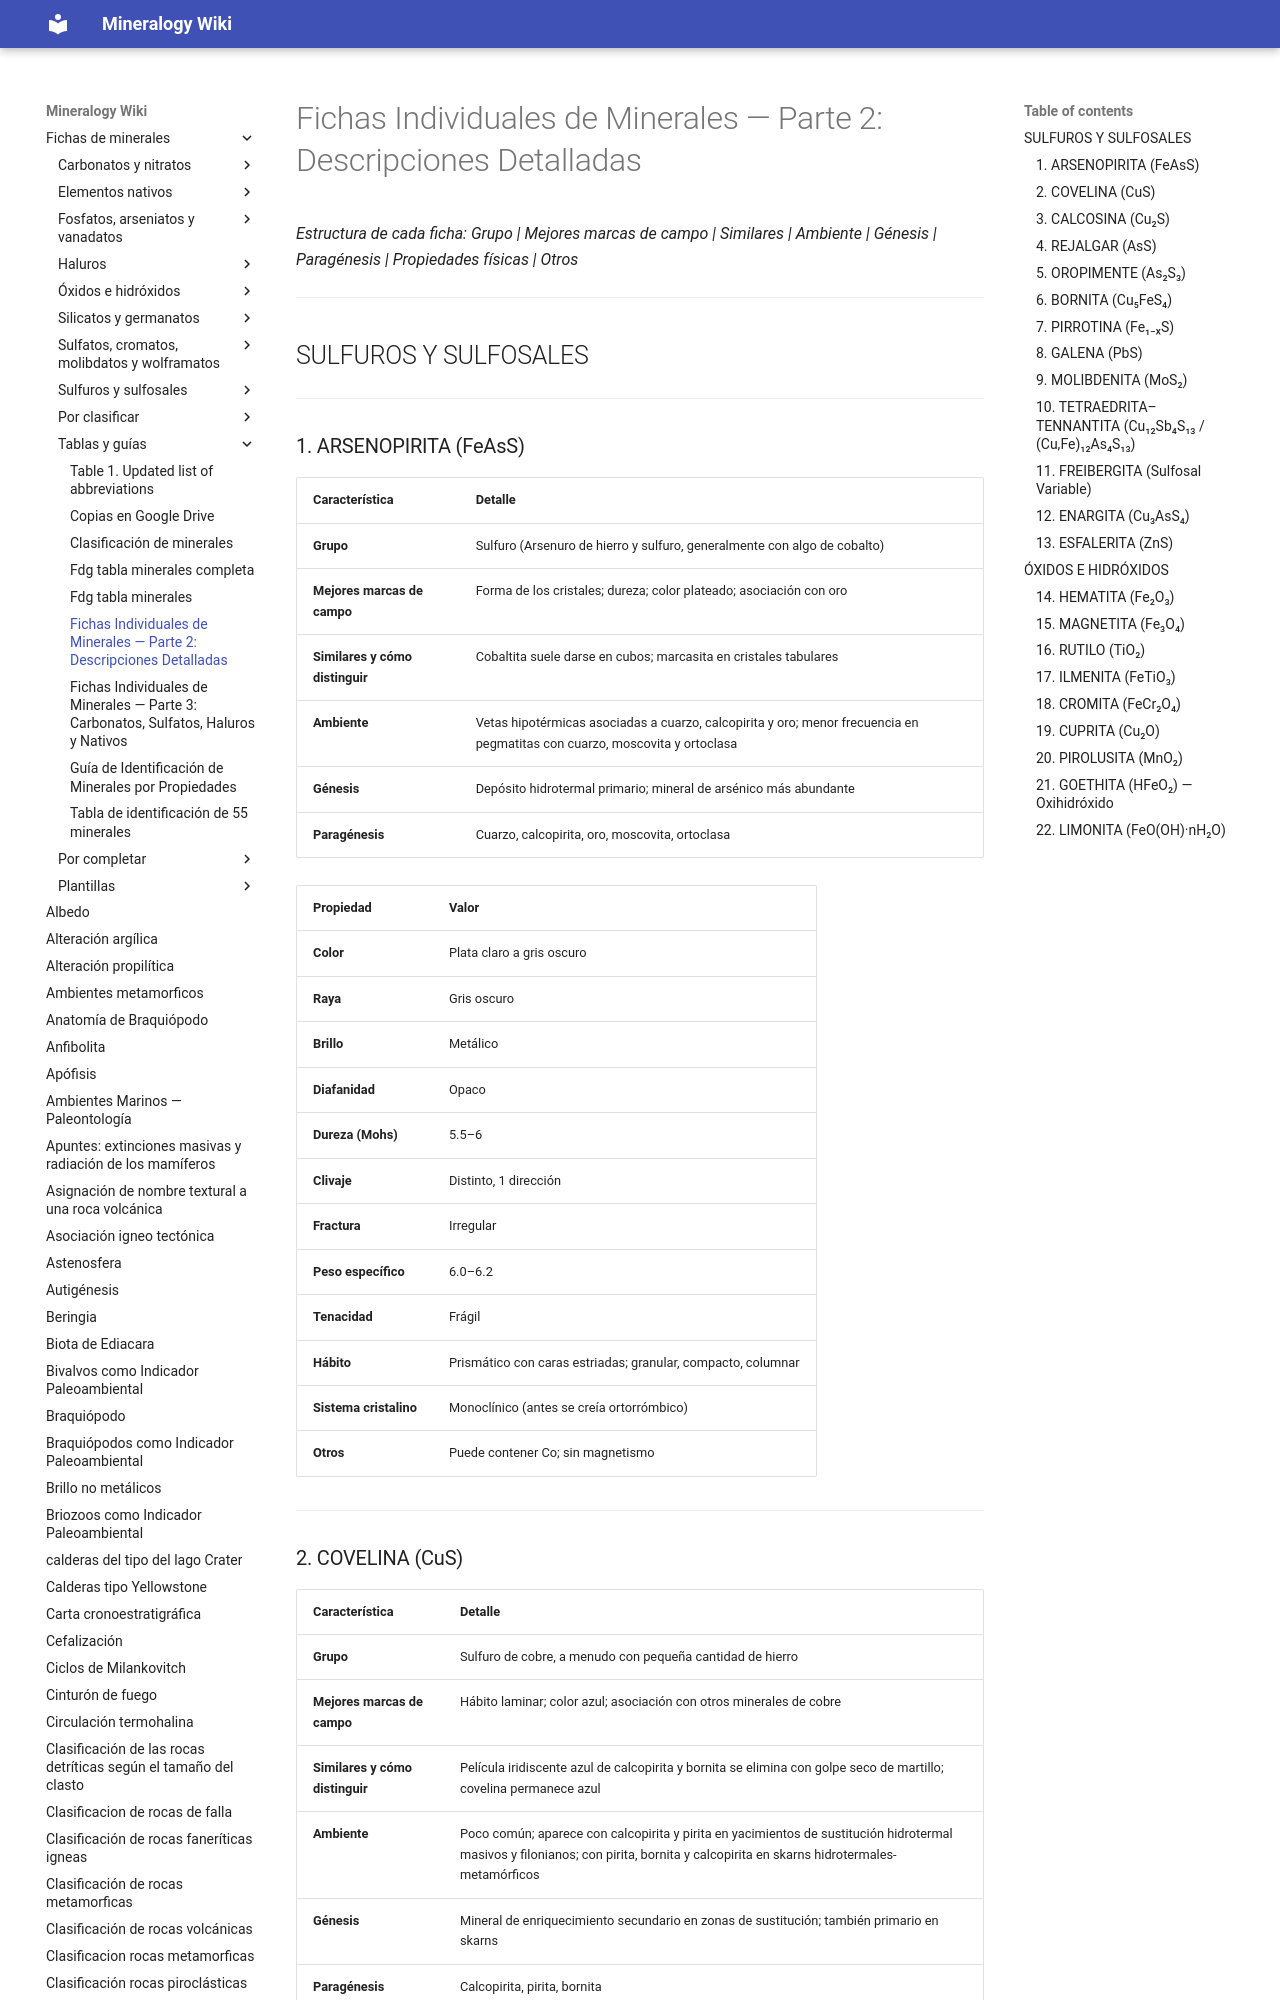

repository: lucianoab10-web/mineralogy-wiki · page: Fichas_Minerales_Parte2_Detallado/index.html · generator: mkdocs

# Fichas Individuales de Minerales — Parte 2: Descripciones Detalladas

*Estructura de cada ficha: Grupo | Mejores marcas de campo | Similares | Ambiente | Génesis | Paragénesis | Propiedades físicas | Otros*

---

## SULFUROS Y SULFOSALES

---

### 1. ARSENOPIRITA (FeAsS)

| Característica | Detalle |
|---|---|
| **Grupo** | Sulfuro (Arsenuro de hierro y sulfuro, generalmente con algo de cobalto) |
| **Mejores marcas de campo** | Forma de los cristales; dureza; color plateado; asociación con oro |
| **Similares y cómo distinguir** | Cobaltita suele darse en cubos; marcasita en cristales tabulares |
| **Ambiente** | Vetas hipotérmicas asociadas a cuarzo, calcopirita y oro; menor frecuencia en pegmatitas con cuarzo, moscovita y ortoclasa |
| **Génesis** | Depósito hidrotermal primario; mineral de arsénico más abundante |
| **Paragénesis** | Cuarzo, calcopirita, oro, moscovita, ortoclasa |

| Propiedad | Valor |
|---|---|
| **Color** | Plata claro a gris oscuro |
| **Raya** | Gris oscuro |
| **Brillo** | Metálico |
| **Diafanidad** | Opaco |
| **Dureza (Mohs)** | 5.5–6 |
| **Clivaje** | Distinto, 1 dirección |
| **Fractura** | Irregular |
| **Peso específico** | 6.0–6.2 |
| **Tenacidad** | Frágil |
| **Hábito** | Prismático con caras estriadas; granular, compacto, columnar |
| **Sistema cristalino** | Monoclínico (antes se creía ortorrómbico) |
| **Otros** | Puede contener Co; sin magnetismo |

---
